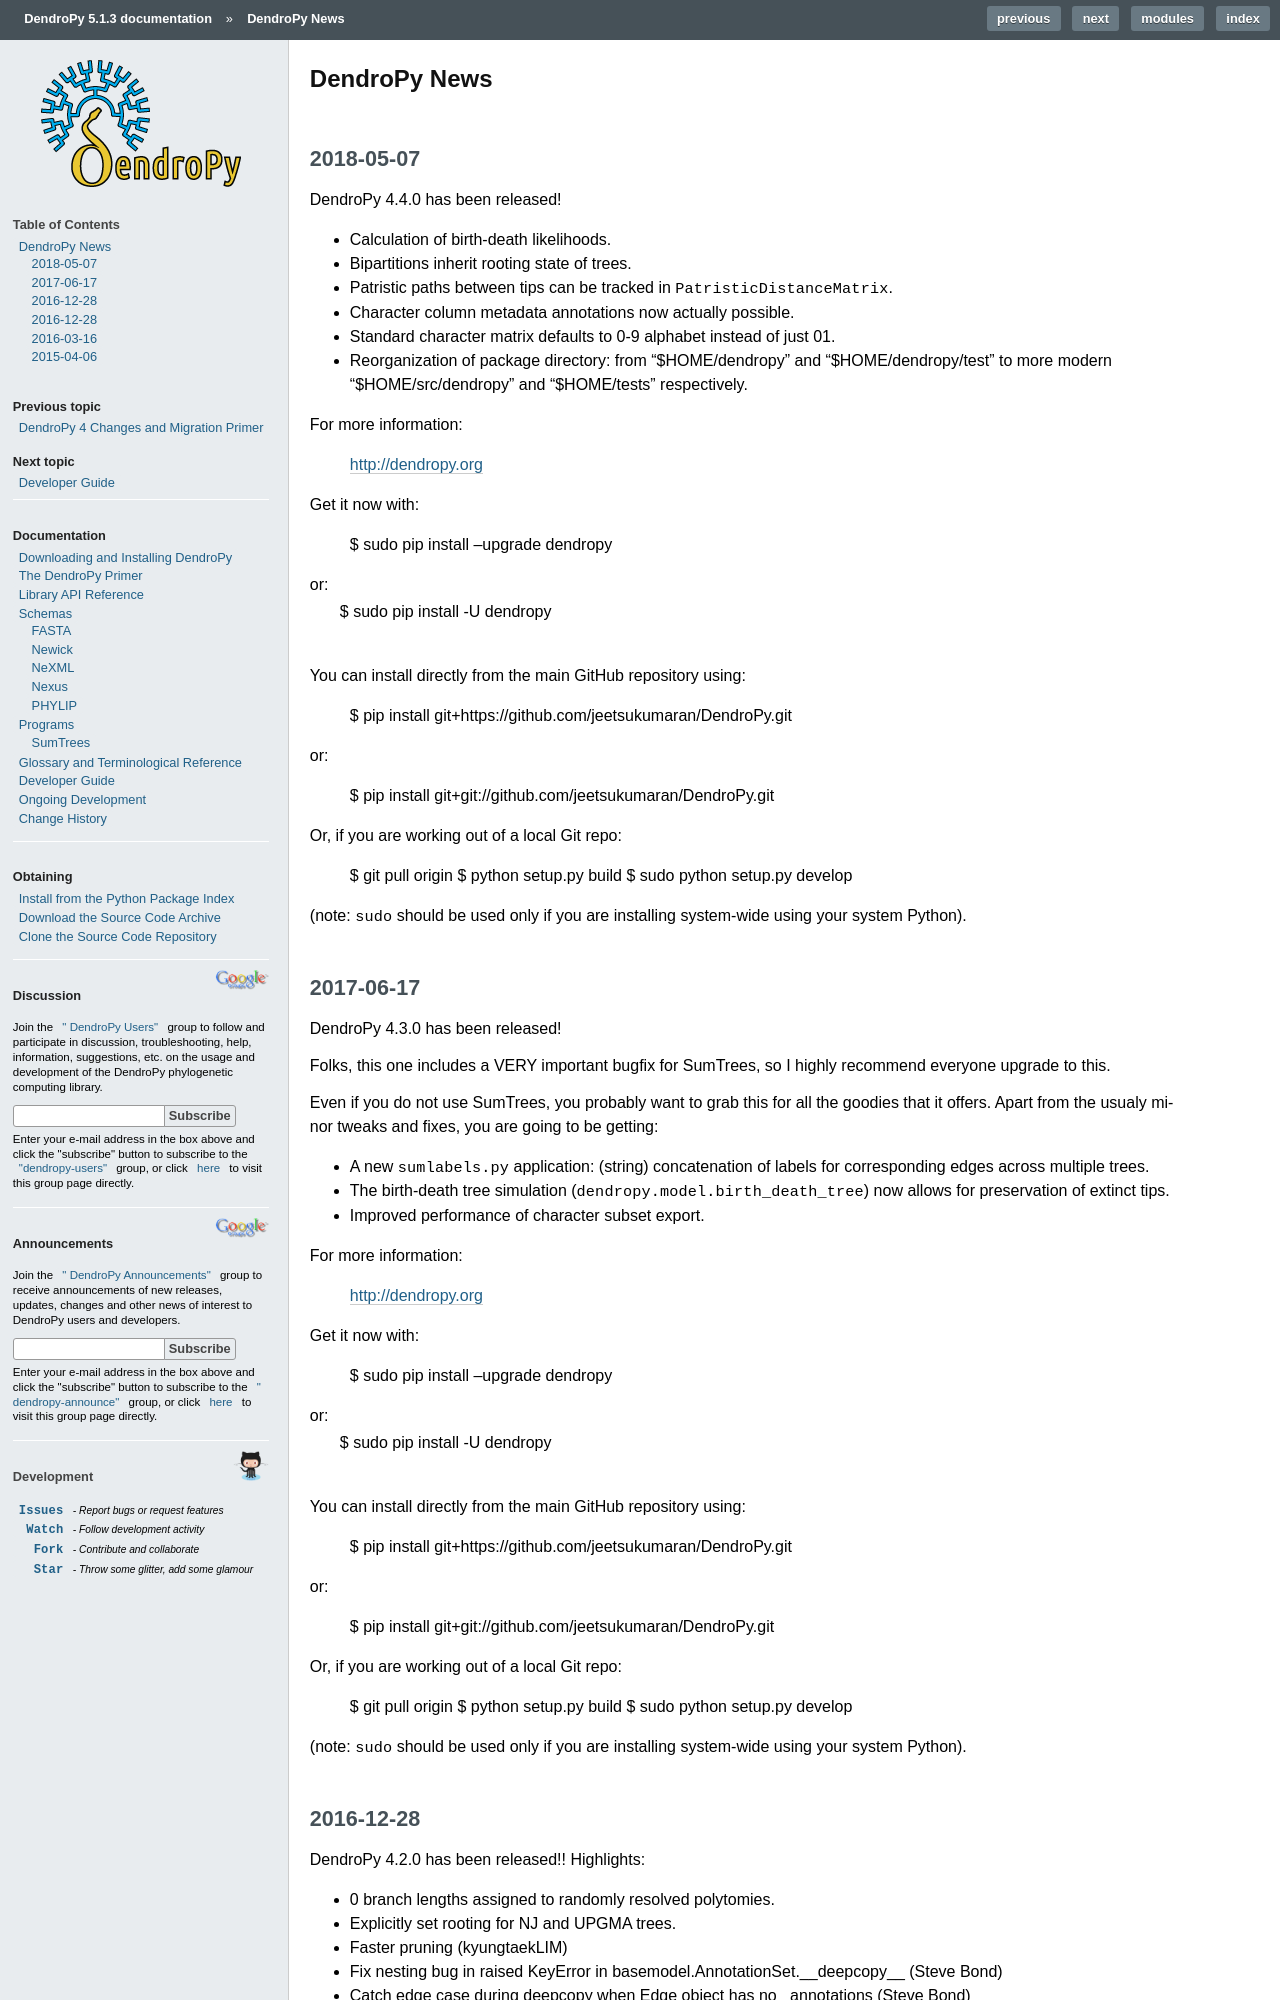

repository: jeetsukumaran/DendroPy · page: news.html · generator: sphinx

#############
DendroPy News
#############

2018-05-07
==========

DendroPy 4.4.0 has been released!

-   Calculation of birth-death likelihoods.
-   Bipartitions inherit rooting state of trees.
-   Patristic paths between tips can be tracked in ``PatristicDistanceMatrix``.
-   Character column metadata annotations now actually possible.
-   Standard character matrix defaults to 0-9 alphabet instead of just 01.
-   Reorganization of package directory: from "$HOME/dendropy" and "$HOME/dendropy/test" to more modern "$HOME/src/dendropy" and "$HOME/tests" respectively.

For more information:

    http://dendropy.org

Get it now with:

    $ sudo pip install --upgrade dendropy

or:
    $ sudo pip install -U dendropy

You can install directly from the main GitHub repository using:

    $ pip install git+https://github.com/jeetsukumaran/DendroPy.git

or:

    $ pip install git+git://github.com/jeetsukumaran/DendroPy.git

Or, if you are working out of a local Git repo:

    $ git pull origin
    $ python setup.py build
    $ sudo python setup.py develop

(note: ``sudo`` should be used only if you are installing system-wide using your system Python).

2017-06-17
==========

DendroPy 4.3.0 has been released!

Folks, this one includes a VERY important bugfix for SumTrees, so I highly recommend everyone upgrade to this.

Even if you do not use SumTrees, you probably want to grab this for all the goodies that it offers. Apart from the usualy minor tweaks and fixes, you are going to be getting:

-   A new ``sumlabels.py`` application: (string) concatenation of labels for corresponding edges across multiple trees.
-   The birth-death tree simulation (``dendropy.model.birth_death_tree``) now allows for preservation of extinct tips.
-   Improved performance of character subset export.

For more information:

    http://dendropy.org

Get it now with:

    $ sudo pip install --upgrade dendropy

or:
    $ sudo pip install -U dendropy

You can install directly from the main GitHub repository using:

    $ pip install git+https://github.com/jeetsukumaran/DendroPy.git

or:

    $ pip install git+git://github.com/jeetsukumaran/DendroPy.git

Or, if you are working out of a local Git repo:

    $ git pull origin
    $ python setup.py build
    $ sudo python setup.py develop

(note: ``sudo`` should be used only if you are installing system-wide using your system Python).
